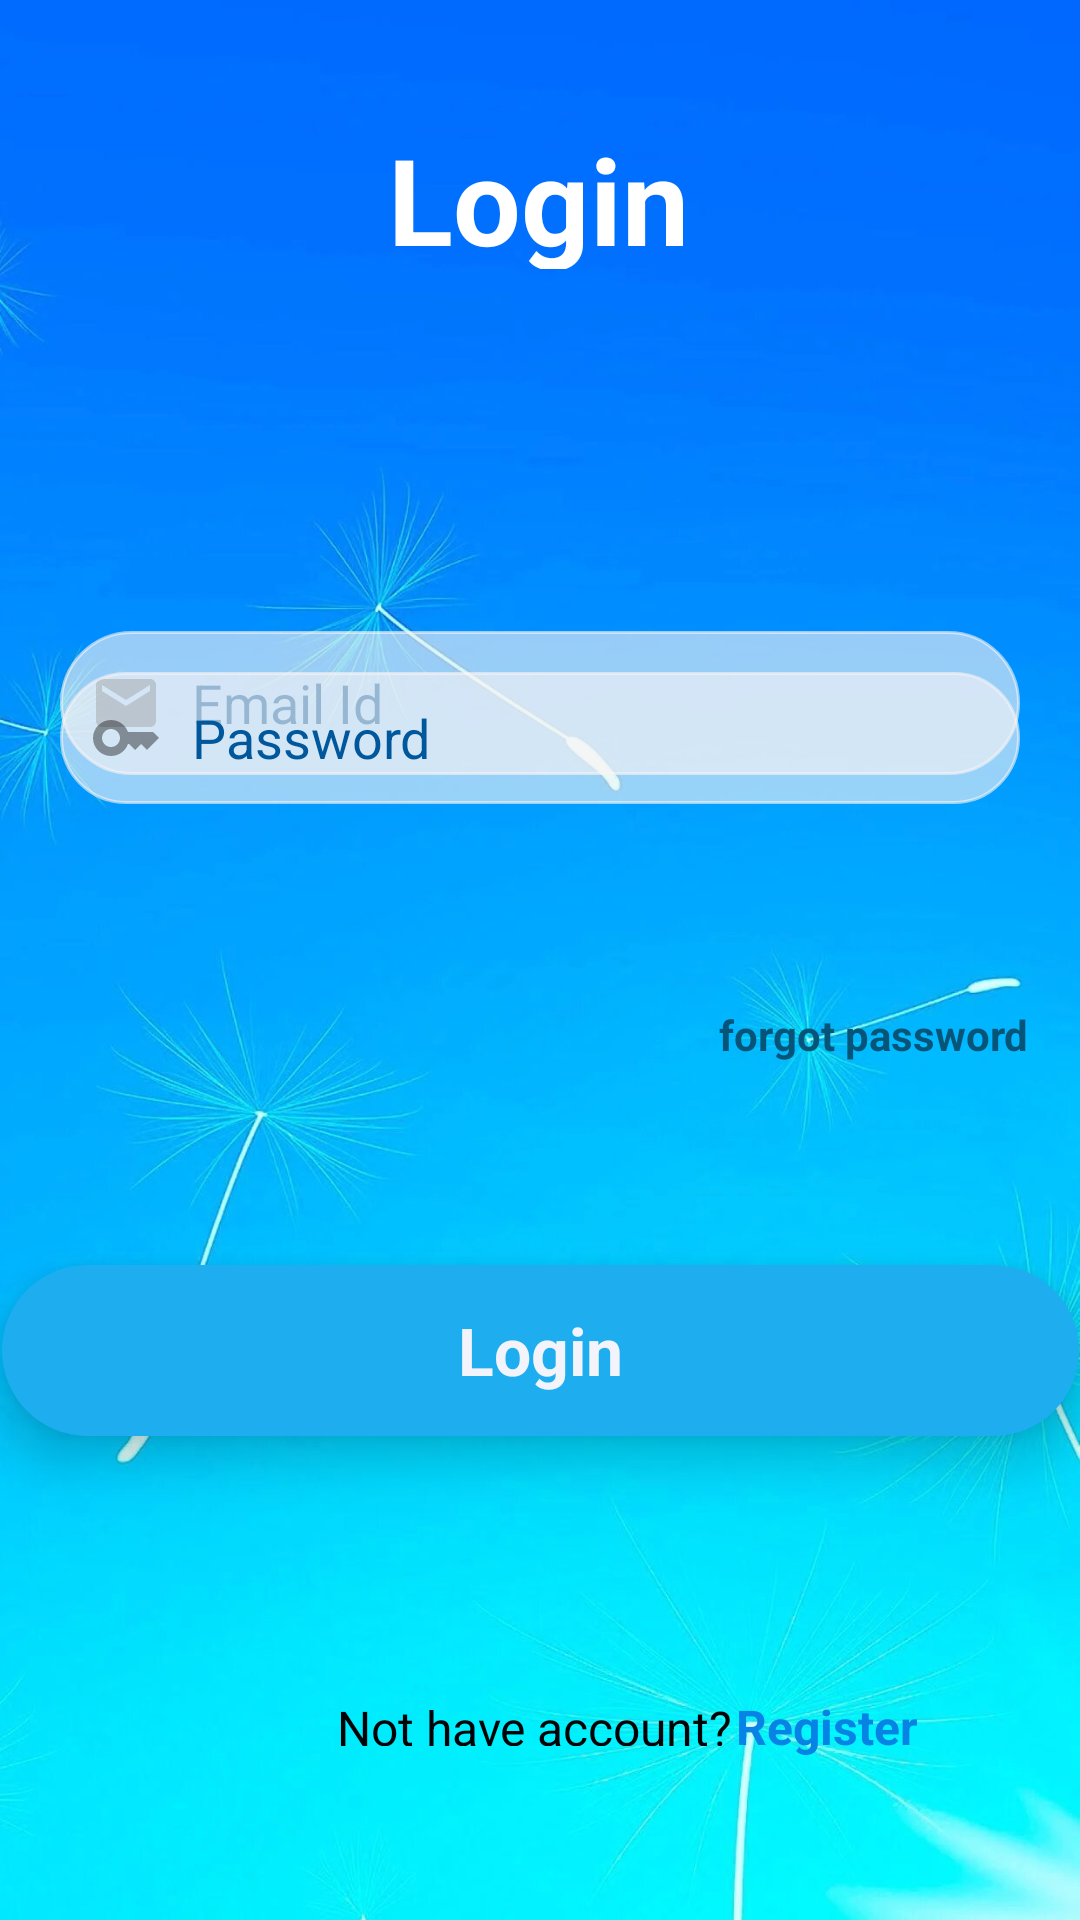

Here is an Android app screen rendered from its layout file. Give the layout XML and the strings, colors and styles it references.
<!-- AndroidManifest.xml: application theme Theme.EduQuizzes -->
<!-- res/layout/activity_login.xml -->
<?xml version="1.0" encoding="utf-8"?>
<androidx.constraintlayout.widget.ConstraintLayout xmlns:android="http://schemas.android.com/apk/res/android"
    xmlns:app="http://schemas.android.com/apk/res-auto"
    xmlns:tools="http://schemas.android.com/tools"
    android:layout_width="match_parent"
    android:layout_height="match_parent"
    tools:context=".LoginActivity">

    <View
        android:id="@+id/view"
        android:layout_width="wrap_content"
        android:layout_height="wrap_content"
        android:layout_marginBottom="70dp"
        android:background="@drawable/login"
        app:layout_constraintBottom_toBottomOf="parent"
        app:layout_constraintEnd_toEndOf="parent"
        app:layout_constraintHorizontal_bias="0.0"
        app:layout_constraintStart_toStartOf="parent"
        app:layout_constraintTop_toTopOf="parent"
        app:layout_constraintVertical_bias="0.0" />

    <TextView
        android:id="@+id/textView6"
        android:layout_width="wrap_content"
        android:layout_height="50dp"
        android:text="@string/login"
        android:textColor="@color/white"
        android:textSize="40sp"
        android:textStyle="bold"
        app:layout_constraintBottom_toBottomOf="parent"
        app:layout_constraintEnd_toEndOf="parent"
        app:layout_constraintHorizontal_bias="0.498"
        app:layout_constraintStart_toStartOf="parent"
        app:layout_constraintTop_toTopOf="parent"
        app:layout_constraintVertical_bias="0.067" />

    <EditText
        android:id="@+id/EmailId"
        android:layout_width="match_parent"
        android:layout_height="wrap_content"
        android:layout_marginLeft="20dp"
        android:layout_marginTop="96dp"
        android:layout_marginRight="20dp"
        android:autofillHints=""
        android:background="@drawable/login_etd"
        android:backgroundTint="#9AFAF6F6"
        android:drawableStart="@drawable/ic_baseline_email_24"
        android:drawablePadding="10dp"
        android:hint="@string/email_id"
        android:inputType="textEmailAddress"
        android:minHeight="48dp"
        android:padding="10dp"
        android:textColorHint="#01579B"
        app:layout_constraintBottom_toBottomOf="parent"
        app:layout_constraintEnd_toEndOf="parent"
        app:layout_constraintHorizontal_bias="0.4"
        app:layout_constraintStart_toStartOf="parent"
        app:layout_constraintTop_toBottomOf="@+id/textView6"
        app:layout_constraintVertical_bias="0.061"
        tools:ignore="TextContrastCheck" />

    <EditText
        android:id="@+id/Password"
        android:layout_width="0dp"
        android:layout_height="44dp"
        android:layout_marginLeft="20dp"
        android:layout_marginRight="20dp"
        android:layout_marginBottom="372dp"
        android:autofillHints=""
        android:background="@drawable/login_etd"
        android:backgroundTint="#9AFAF6F6"
        android:drawableStart="@drawable/ic_baseline_key_24"
        android:drawablePadding="10dp"
        android:hint="@string/password"
        android:inputType="textPassword"
        android:minHeight="48dp"
        android:padding="10dp"
        android:textColorHint="#01579B"
        app:layout_constraintBottom_toBottomOf="@+id/view"
        app:layout_constraintEnd_toEndOf="parent"
        app:layout_constraintStart_toStartOf="parent"
        app:layout_constraintTop_toBottomOf="@+id/EmailId"
        app:layout_constraintVertical_bias="1.0"
        tools:ignore="TouchTargetSizeCheck" />

    <TextView
        android:id="@+id/loginbtn"
        android:layout_width="359dp"
        android:layout_height="57dp"
        android:background="@drawable/rounded_corners"
        android:elevation="10dp"
        android:gravity="center"
        android:padding="10dp"
        android:paddingLeft="30dp"
        android:paddingRight="30dp"
        android:text="@string/login"
        android:textColor="#F3F4FB"
        android:textSize="22sp"
        android:textStyle="bold"
        app:layout_constraintBottom_toBottomOf="@+id/view"
        app:layout_constraintEnd_toEndOf="parent"
        app:layout_constraintHorizontal_bias="0.615"
        app:layout_constraintStart_toStartOf="parent"
        app:layout_constraintTop_toBottomOf="@+id/Password"
        app:layout_constraintVertical_bias="0.488"
        tools:ignore="TextContrastCheck" />

    <TextView
        android:id="@+id/register"
        android:layout_width="61dp"
        android:layout_height="23dp"
        android:text="@string/register_here"
        android:textColor="#0783E6"
        android:textSize="16sp"
        android:textStyle="bold"
        app:layout_constraintBottom_toBottomOf="parent"
        app:layout_constraintEnd_toEndOf="parent"
        app:layout_constraintHorizontal_bias="0.82"
        app:layout_constraintStart_toStartOf="parent"
        app:layout_constraintTop_toBottomOf="@+id/loginbtn"
        app:layout_constraintVertical_bias="0.621"
        tools:ignore="TextContrastCheck" />

    <TextView
        android:id="@+id/textView3"
        android:layout_width="133dp"
        android:layout_height="17dp"
        android:layout_marginStart="212dp"
        android:text="@string/not_have_account"
        android:textColor="#000407"
        android:textSize="16sp"
        app:layout_constraintBottom_toBottomOf="parent"
        app:layout_constraintEnd_toStartOf="@+id/register"
        app:layout_constraintHorizontal_bias="1.0"
        app:layout_constraintStart_toStartOf="parent"
        app:layout_constraintTop_toBottomOf="@+id/loginbtn"
        app:layout_constraintVertical_bias="0.598" />

    <TextView
        android:id="@+id/forgotpassword"
        android:layout_width="wrap_content"
        android:layout_height="wrap_content"
        android:text="forgot password"
        android:textColor="#065578"
        android:textStyle="bold"
        app:layout_constraintBottom_toBottomOf="parent"
        app:layout_constraintEnd_toEndOf="parent"
        app:layout_constraintHorizontal_bias="0.934"
        app:layout_constraintStart_toStartOf="parent"
        app:layout_constraintTop_toTopOf="parent"
        app:layout_constraintVertical_bias="0.54" />


</androidx.constraintlayout.widget.ConstraintLayout>
<!-- resources referenced by this layout -->
<resources>
  <color name="white">#FFFFFFFF</color>
  <!-- drawable ic_baseline_email_24 (drawable) -->
  <vector android:alpha="0.4" android:height="24dp" android:tint="#020202"
      android:viewportHeight="24" android:viewportWidth="24"
      android:width="24dp" xmlns:android="http://schemas.android.com/apk/res/android">
      <path android:fillColor="@android:color/white" android:pathData="M20,4L4,4c-1.1,0 -1.99,0.9 -1.99,2L2,18c0,1.1 0.9,2 2,2h16c1.1,0 2,-0.9 2,-2L22,6c0,-1.1 -0.9,-2 -2,-2zM20,8l-8,5 -8,-5L4,6l8,5 8,-5v2z"/>
  </vector>
  <!-- drawable ic_baseline_key_24 (drawable) -->
  <vector android:alpha="0.4" android:height="24dp" android:tint="#020202"
      android:viewportHeight="24" android:viewportWidth="24"
      android:width="24dp" xmlns:android="http://schemas.android.com/apk/res/android">
      <path android:fillColor="@android:color/white" android:pathData="M21,10h-8.35C11.83,7.67 9.61,6 7,6c-3.31,0 -6,2.69 -6,6s2.69,6 6,6c2.61,0 4.83,-1.67 5.65,-4H13l2,2l2,-2l2,2l4,-4.04L21,10zM7,15c-1.65,0 -3,-1.35 -3,-3c0,-1.65 1.35,-3 3,-3s3,1.35 3,3C10,13.65 8.65,15 7,15z"/>
  </vector>
  <!-- drawable login: jpg bitmap (drawable-v24, 108903 bytes) -->
  <!-- drawable login_etd (drawable) -->
  <?xml version="1.0" encoding="utf-8"?>
  <shape xmlns:android="http://schemas.android.com/apk/res/android">
    <corners android:radius="300dp"/>
      <stroke android:color="@color/white"
          android:width="1dp"/>
  
  </shape>
  <!-- drawable rounded_corners (drawable) -->
  <?xml version="1.0" encoding="utf-8"?>
  <shape android:shape="rectangle" xmlns:android="http://schemas.android.com/apk/res/android">
      <corners android:radius="300dp"/>
      <solid android:color="#1EAEF0"/>
  </shape>
  <string name="email_id">Email Id</string>
  <string name="login">Login</string>
  <string name="not_have_account">Not have account?</string>
  <string name="password">Password</string>
  <string name="register_here">Register Here</string>
  <style name="Theme.EduQuizzes" parent="Theme.MaterialComponents.DayNight.NoActionBar">
          
          <item name="colorPrimary">@color/purple_500</item>
          <item name="colorPrimaryVariant">@color/purple_700</item>
          <item name="colorOnPrimary">@color/white</item>
          
          <item name="colorSecondary">@color/teal_200</item>
          <item name="colorSecondaryVariant">@color/teal_700</item>
          <item name="colorOnSecondary">@color/black</item>
          
          <item name="android:statusBarColor" tools:targetApi="l">?attr/colorPrimaryVariant</item>
          
      </style>
  <color name="purple_500">#03A9F4</color>
  <color name="purple_700">#0091EA</color>
  <color name="teal_200">#FF03DAC5</color>
  <color name="teal_700">#FF018786</color>
  <color name="black">#FF000000</color>
</resources>
